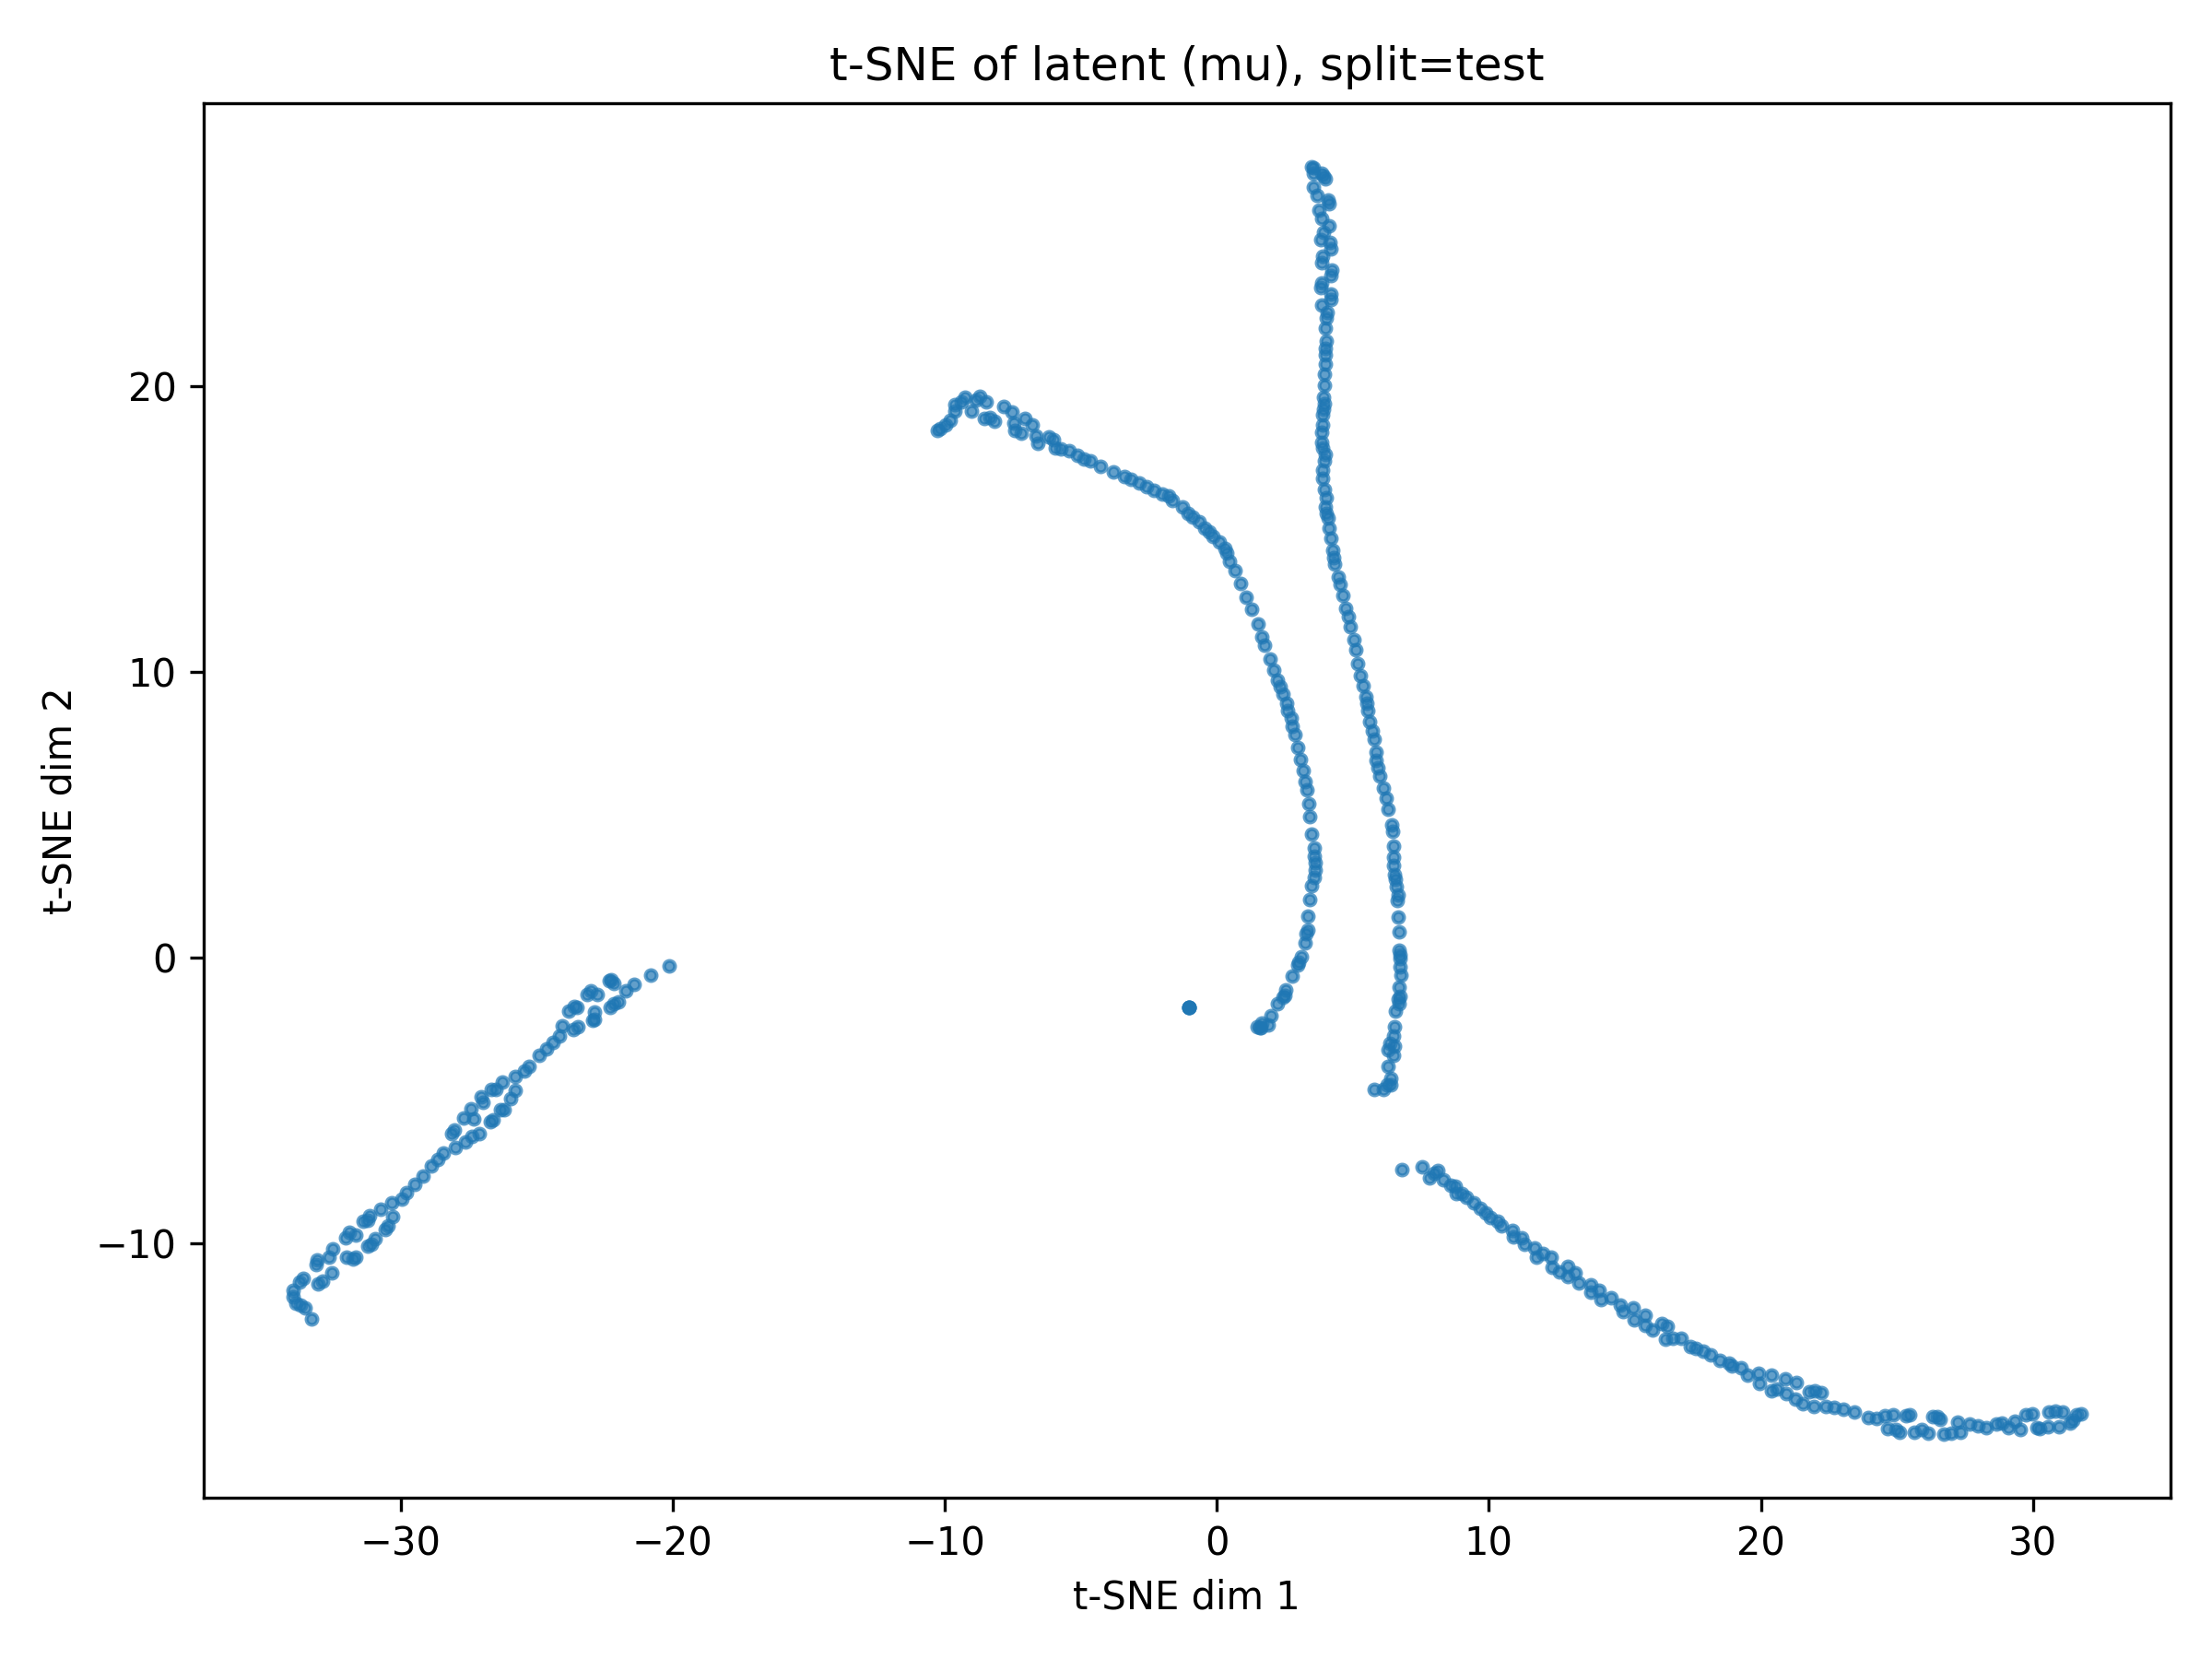

Values plotted in this chart, from the file beside it:
x, y, did, ctr_or_label
13.74, -11.69, tensor([13, 13, 20, 20, 13, 20, 21, 21, …, [0.015194048173725605, 0.65158611536026,…
20.37, -14.6, tensor([13, 13, 20, 20, 13, 20, 21, 21, …, [0.02889895997941494, 0.65158611536026, …
-22.16, -0.8909, tensor([13, 13, 20, 20, 13, 20, 21, 21, …, [0.0012384894071146846, 0.21584686636924…
-22.25, -0.7838, tensor([13, 13, 20, 20, 13, 20, 21, 21, …, [0.0010449221590533853, 0.21584686636924…
28.29, -16.44, tensor([13, 13, 20, 20, 13, 20, 21, 21, …, [0.04761344566941261, 0.65158611536026, …
-23.62, -1.708, tensor([13, 13, 20, 20, 13, 20, 21, 21, …, [0.004193478263914585, 0.215846866369247…
3.496, 4.326, tensor([13, 13, 20, 20, 13, 20, 21, 21, …, [0.04234183952212334, 0.0517521873116493…
1.9, -2.344, tensor([13, 13, 20, 20, 13, 20, 21, 21, …, [0.003228122368454933, 0.051752187311649…
1.944, 10.43, tensor([13, 13, 20, 20, 13, 20, 21, 21, …, [0.07238725572824478, 0.0517521873116493…
13.16, -11.02, tensor([13, 13, 20, 20, 13, 20, 21, 21, …, [0.013672984205186367, 0.65158611536026,…
-26.98, -5.075, tensor([13, 13, 20, 20, 13, 20, 21, 21, …, [0.00940815731883049, 0.2158468663692474…
-28.43, -6.822, tensor([13, 13, 20, 20, 13, 20, 21, 21, …, [0.012558414600789547, 0.215846866369247…
2.005, -2.022, tensor([13, 13, 20, 20, 13, 20, 21, 21, …, [0.005010521505028009, 0.051752187311649…
9.165, -8.384, tensor([13, 13, 20, 20, 13, 20, 21, 21, …, [0.004330125171691179, 0.65158611536026,…
14.48, -11.91, tensor([13, 13, 20, 20, 13, 20, 21, 21, …, [0.016685567796230316, 0.65158611536026,…
-24.63, -3.189, tensor([13, 13, 20, 20, 13, 20, 21, 21, …, [0.005963713862001896, 0.215846866369247…
-27.11, -6.143, tensor([13, 13, 20, 20, 13, 20, 21, 21, …, [0.01073444727808237, 0.2158468663692474…
8.612, -7.953, tensor([13, 13, 20, 20, 13, 20, 21, 21, …, [0.0023990371264517307, 0.65158611536026…
6.561, 2.728, tensor([13, 13, 20, 20, 13, 20, 21, 21, …, [0.05653948709368706, 0.5747355818748474…
-28.63, -7.06, tensor([13, 13, 20, 20, 13, 20, 21, 21, …, [0.012823841534554958, 0.215846866369247…
15.75, -12.52, tensor([13, 13, 20, 20, 13, 20, 21, 21, …, [0.01922871358692646, 0.65158611536026, …
18.15, -13.89, tensor([13, 13, 20, 20, 13, 20, 21, 21, …, [0.024827105924487114, 0.65158611536026,…
5.778, 7.631, tensor([13, 13, 20, 20, 13, 20, 21, 21, …, [0.0874660462141037, 0.5747355818748474,…
4.123, 15.01, tensor([13, 13, 20, 20, 13, 20, 21, 21, …, [0.13378646969795227, 0.5747355818748474…
21.94, -15.71, tensor([13, 13, 20, 20, 13, 20, 21, 21, …, [0.03394860774278641, 0.65158611536026, …
4.301, 14.01, tensor([13, 13, 20, 20, 13, 20, 21, 21, …, [0.12727850675582886, 0.5747355818748474…
3.613, 3.306, tensor([13, 13, 20, 20, 13, 20, 21, 21, …, [0.036869097501039505, 0.051752187311649…
3.692, 26.68, tensor([13, 13, 20, 20, 13, 20, 21, 21, …, [0.23349401354789734, 0.5747355818748474…
-8.354, 18.88, tensor([13, 13, 20, 20, 13, 20, 21, 21, …, [0.14929166436195374, 0.0517521873116493…
25.35, -16.02, tensor([13, 13, 20, 20, 13, 20, 21, 21, …, [0.04053919017314911, 0.65158611536026, …
-23.65, -2.529, tensor([13, 13, 20, 20, 13, 20, 21, 21, …, [0.004953123163431883, 0.215846866369247…
-28.01, -6.021, tensor([13, 13, 20, 20, 13, 20, 21, 21, …, [0.011768019758164883, 0.215846866369247…
17.07, -13.33, tensor([13, 13, 20, 20, 13, 20, 21, 21, …, [0.02280193567276001, 0.65158611536026, …
3.538, 27.64, tensor([13, 13, 20, 20, 13, 20, 21, 21, …, [0.24623967707157135, 0.5747355818748474…
12.29, -10.47, tensor([13, 13, 20, 20, 13, 20, 21, 21, …, [0.011200283654034138, 0.65158611536026,…
-31.75, -10.54, tensor([13, 13, 20, 20, 13, 20, 21, 21, …, [0.018351498991250992, 0.215846866369247…
6.742, -1.358, tensor([13, 13, 20, 20, 13, 20, 21, 21, …, [0.031013870611786842, 0.574735581874847…
4.197, 23.87, tensor([13, 13, 20, 20, 13, 20, 21, 21, …, [0.2048226147890091, 0.5747355818748474,…
3.964, 20.42, tensor([13, 13, 20, 20, 13, 20, 21, 21, …, [0.17586372792720795, 0.5747355818748474…
11.68, -10.16, tensor([13, 13, 20, 20, 13, 20, 21, 21, …, [0.009700481779873371, 0.65158611536026,…
5.284, 9.854, tensor([13, 13, 20, 20, 13, 20, 21, 21, …, [0.10299614071846008, 0.5747355818748474…
3.871, 18.36, tensor([13, 13, 20, 20, 13, 20, 21, 21, …, [0.16023099422454834, 0.5747355818748474…
-6.657, 18.24, tensor([13, 13, 20, 20, 13, 20, 21, 21, …, [0.1365118771791458, 0.05175218731164932…
3.984, 15.78, tensor([13, 13, 20, 20, 13, 20, 21, 21, …, [0.14035499095916748, 0.5747355818748474…
6.23, 5.593, tensor([13, 13, 20, 20, 13, 20, 21, 21, …, [0.07422284781932831, 0.5747355818748474…
4.205, 23.02, tensor([13, 13, 20, 20, 13, 20, 21, 21, …, [0.19593460857868195, 0.5747355818748474…
6.727, -0.3153, tensor([13, 13, 20, 20, 13, 20, 21, 21, …, [0.03710637241601944, 0.5747355818748474…
16.34, -12.79, tensor([13, 13, 20, 20, 13, 20, 21, 21, …, [0.0207466222345829, 0.65158611536026, 0…
-33.67, -12.15, tensor([13, 13, 20, 20, 13, 20, 21, 21, …, [0.021998019888997078, 0.215846866369247…
1.482, -2.403, tensor([13, 13, 20, 20, 13, 20, 21, 21, …, [0.0006069631781429052, 0.05175218731164…
12.33, -10.83, tensor([13, 13, 20, 20, 13, 20, 21, 21, …, [0.01169635821133852, 0.65158611536026, …
-9.391, 19.44, tensor([13, 13, 20, 20, 13, 20, 21, 21, …, [0.15788069367408752, 0.0517521873116493…
-33.57, -11.23, tensor([13, 13, 20, 20, 13, 20, 21, 21, …, [0.020740991458296776, 0.215846866369247…
-30.72, -8.808, tensor([13, 13, 20, 20, 13, 20, 21, 21, …, [0.014905591495335102, 0.215846866369247…
13.31, -11.39, tensor([13, 13, 20, 20, 13, 20, 21, 21, …, [0.01418804470449686, 0.65158611536026, …
3.558, 26.94, tensor([13, 13, 20, 20, 13, 20, 21, 21, …, [0.23555192351341248, 0.5747355818748474…
-33.96, -11.64, tensor([13, 13, 20, 20, 13, 20, 21, 21, …, [0.02128293737769127, 0.2158468663692474…
-27.37, -6.261, tensor([13, 13, 20, 20, 13, 20, 21, 21, …, [0.011218632571399212, 0.215846866369247…
1.755, 10.94, tensor([13, 13, 20, 20, 13, 20, 21, 21, …, [0.074095718562603, 0.05175218731164932,…
-6, 18.12, tensor([13, 13, 20, 20, 13, 20, 21, 21, …, [0.13189956545829773, 0.0517521873116493…
... 365 more rows
